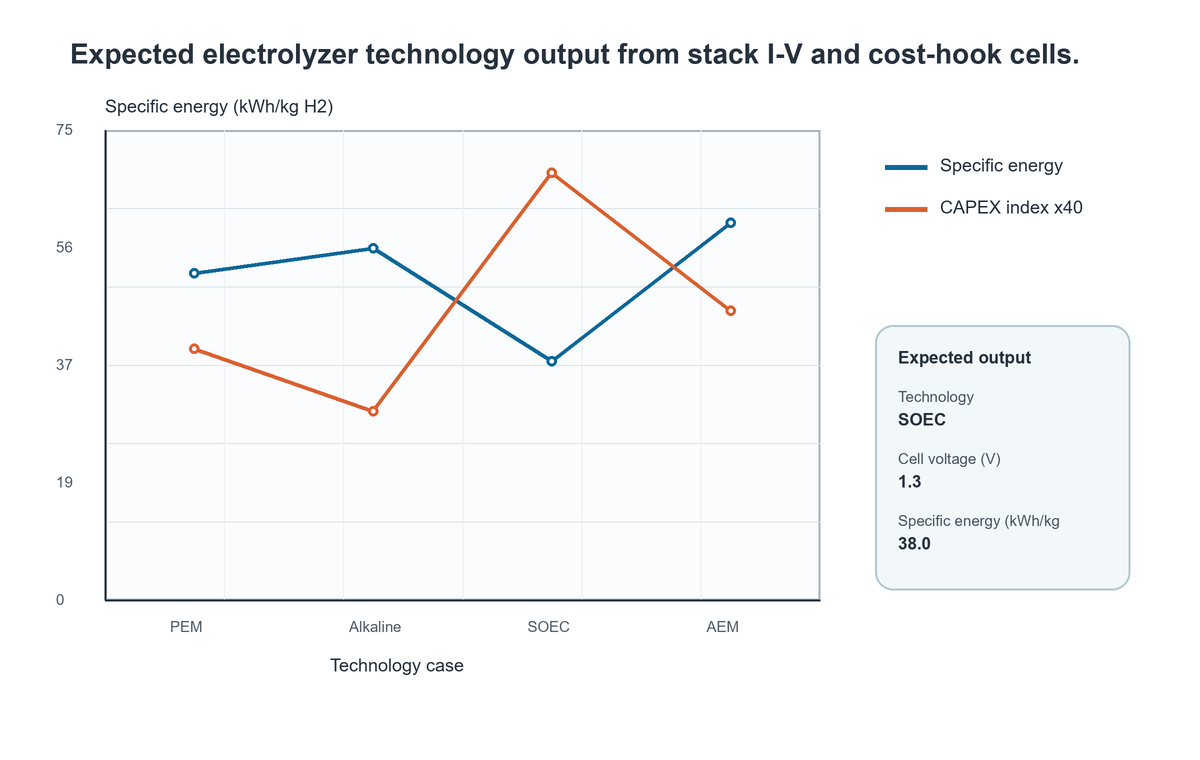

Data behind this chart, as committed beside it:
Technology, Cell voltage (V), Specific energy (kWh/kg H2), Relative CAPEX index
PEM, 1.8, 52.0, 1.0
Alkaline, 1.85, 56.0, 0.75
SOEC, 1.3, 38.0, 1.7
AEM, 1.85, 60.0, 1.15
